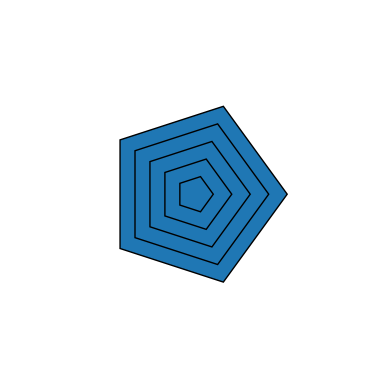

This chart was generated by the following Python code:
import numpy as np
import matplotlib.pyplot as plt
from matplotlib.patches import Polygon

figure, axes = plt.subplots()
sides = 5
radius = 10
theta = 2 * np.pi/sides
r = radius

while r > 0:
    vertices = []
    for i in range(sides+1):
        angle = i * theta
        vertices.append((r * np.cos(angle), r * np.sin(angle)))

    polygon = Polygon(vertices, edgecolor='black')
    axes.add_patch(polygon)

    r = r-2
   
# Set the figure area square
axes.set_aspect(1)

# Set axes limits
axes.set_xlim(-2*radius, 2*radius)
axes.set_ylim(-2*radius, 2*radius)

# Hide axes labels
axes.set_xticks([])
axes.set_yticks([])

# Remove the border
for spine in axes.spines.values():
    spine.set_visible(False)

figure.savefig('mandala.png', dpi=300, bbox_inches='tight')
plt.show()
